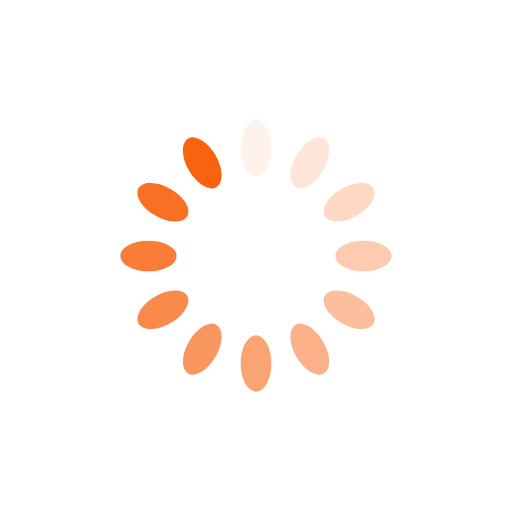
t = 0.00 s
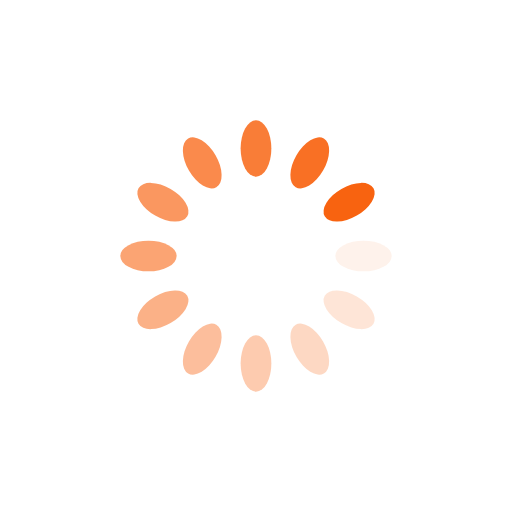
t = 0.25 s
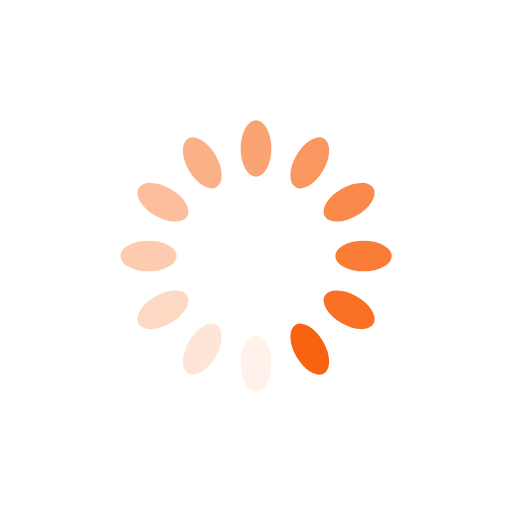
t = 0.50 s
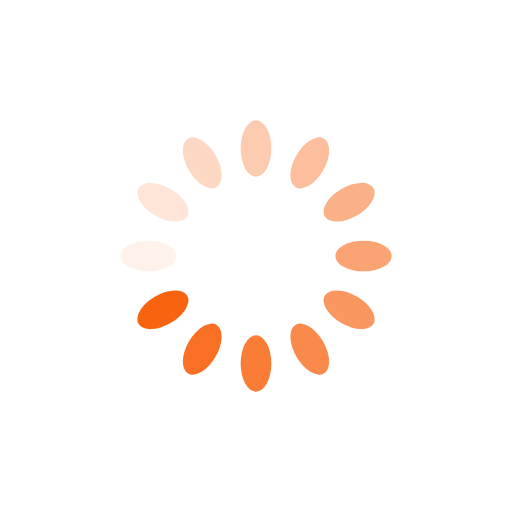
t = 0.75 s

The animated SVG that drew these frames (rendered in a browser with its animation timeline set to each time). Animation: 12 SMIL elements (animate=12); one cycle of 1.00 s, repeats indefinitely.

<?xml version="1.0" encoding="utf-8"?>
<svg xmlns="http://www.w3.org/2000/svg" xmlns:xlink="http://www.w3.org/1999/xlink" style="margin: auto; background: none; display: block; shape-rendering: auto;" width="231px" height="231px" viewBox="0 0 100 100" preserveAspectRatio="xMidYMid">
<g transform="rotate(0 50 50)">
  <rect x="47" y="23.5" rx="3" ry="5.5" width="6" height="11" fill="#f86310">
    <animate attributeName="opacity" values="1;0" keyTimes="0;1" dur="1s" begin="-0.9166666666666666s" repeatCount="indefinite"></animate>
  </rect>
</g><g transform="rotate(30 50 50)">
  <rect x="47" y="23.5" rx="3" ry="5.5" width="6" height="11" fill="#f86310">
    <animate attributeName="opacity" values="1;0" keyTimes="0;1" dur="1s" begin="-0.8333333333333334s" repeatCount="indefinite"></animate>
  </rect>
</g><g transform="rotate(60 50 50)">
  <rect x="47" y="23.5" rx="3" ry="5.5" width="6" height="11" fill="#f86310">
    <animate attributeName="opacity" values="1;0" keyTimes="0;1" dur="1s" begin="-0.75s" repeatCount="indefinite"></animate>
  </rect>
</g><g transform="rotate(90 50 50)">
  <rect x="47" y="23.5" rx="3" ry="5.5" width="6" height="11" fill="#f86310">
    <animate attributeName="opacity" values="1;0" keyTimes="0;1" dur="1s" begin="-0.6666666666666666s" repeatCount="indefinite"></animate>
  </rect>
</g><g transform="rotate(120 50 50)">
  <rect x="47" y="23.5" rx="3" ry="5.5" width="6" height="11" fill="#f86310">
    <animate attributeName="opacity" values="1;0" keyTimes="0;1" dur="1s" begin="-0.5833333333333334s" repeatCount="indefinite"></animate>
  </rect>
</g><g transform="rotate(150 50 50)">
  <rect x="47" y="23.5" rx="3" ry="5.5" width="6" height="11" fill="#f86310">
    <animate attributeName="opacity" values="1;0" keyTimes="0;1" dur="1s" begin="-0.5s" repeatCount="indefinite"></animate>
  </rect>
</g><g transform="rotate(180 50 50)">
  <rect x="47" y="23.5" rx="3" ry="5.5" width="6" height="11" fill="#f86310">
    <animate attributeName="opacity" values="1;0" keyTimes="0;1" dur="1s" begin="-0.4166666666666667s" repeatCount="indefinite"></animate>
  </rect>
</g><g transform="rotate(210 50 50)">
  <rect x="47" y="23.5" rx="3" ry="5.5" width="6" height="11" fill="#f86310">
    <animate attributeName="opacity" values="1;0" keyTimes="0;1" dur="1s" begin="-0.3333333333333333s" repeatCount="indefinite"></animate>
  </rect>
</g><g transform="rotate(240 50 50)">
  <rect x="47" y="23.5" rx="3" ry="5.5" width="6" height="11" fill="#f86310">
    <animate attributeName="opacity" values="1;0" keyTimes="0;1" dur="1s" begin="-0.25s" repeatCount="indefinite"></animate>
  </rect>
</g><g transform="rotate(270 50 50)">
  <rect x="47" y="23.5" rx="3" ry="5.5" width="6" height="11" fill="#f86310">
    <animate attributeName="opacity" values="1;0" keyTimes="0;1" dur="1s" begin="-0.16666666666666666s" repeatCount="indefinite"></animate>
  </rect>
</g><g transform="rotate(300 50 50)">
  <rect x="47" y="23.5" rx="3" ry="5.5" width="6" height="11" fill="#f86310">
    <animate attributeName="opacity" values="1;0" keyTimes="0;1" dur="1s" begin="-0.08333333333333333s" repeatCount="indefinite"></animate>
  </rect>
</g><g transform="rotate(330 50 50)">
  <rect x="47" y="23.5" rx="3" ry="5.5" width="6" height="11" fill="#f86310">
    <animate attributeName="opacity" values="1;0" keyTimes="0;1" dur="1s" begin="0s" repeatCount="indefinite"></animate>
  </rect>
</g>
<!-- [ldio] generated by https://loading.io/ --></svg>